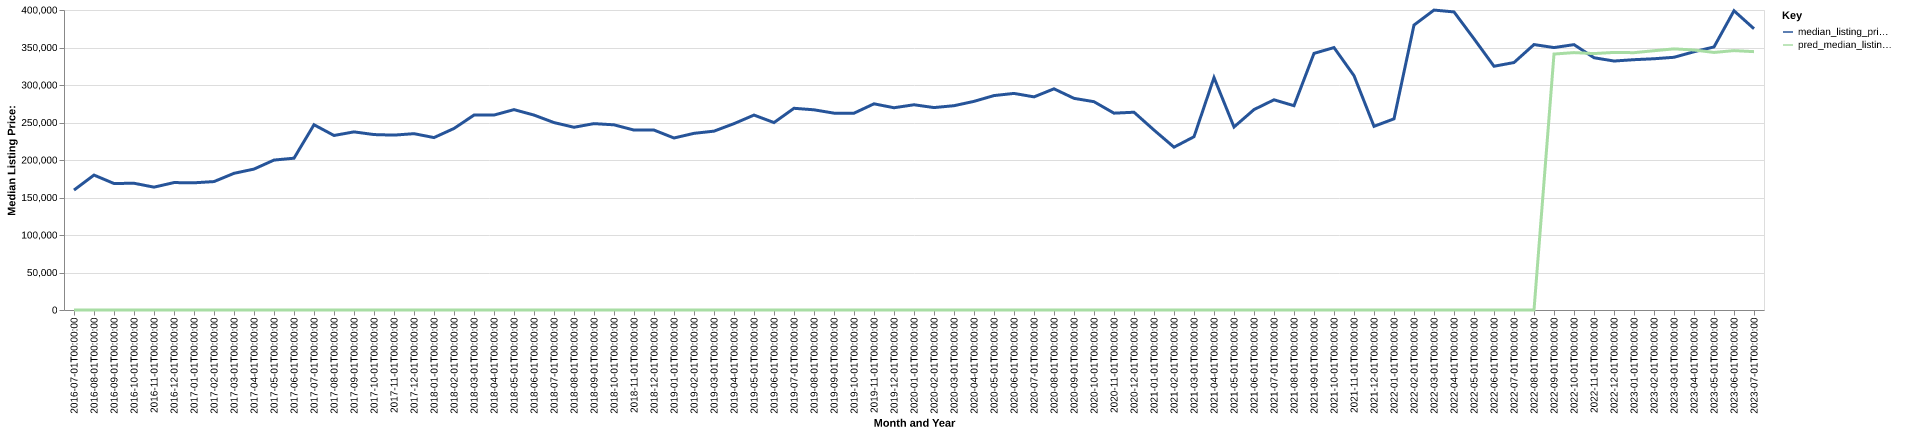

The table this chart was drawn from, first rows:
date, time_idx, median_listing_price, thirty_year_interest_rate_five, month, county_name, active_listing_count, median_days_on_market, pred_median_listing_price, month_year
2016-07-01, 0, 159900, 3.72, 7, Lewisburg, TN, 134.0, 57.0, 0, Jul-2016
2016-08-01, 1, 179900, 3.73, 8, Lewisburg, TN, 143.0, 43.0, 0, Aug-2016
2016-09-01, 2, 168661, 3.66, 9, Lewisburg, TN, 131.0, 43.0, 0, Sep-2016
2016-10-01, 3, 169000, 3.64, 10, Lewisburg, TN, 120.0, 57.0, 0, Oct-2016
2016-11-01, 4, 163800, 3.66, 11, Lewisburg, TN, 115.0, 52.0, 0, Nov-2016
2016-12-01, 5, 169900, 3.48, 12, Lewisburg, TN, 108.0, 50.0, 0, Dec-2016
2017-01-01, 6, 169597, 3.45, 1, Lewisburg, TN, 110.0, 60.0, 0, Jan-2017
2017-02-01, 7, 171225, 3.5, 2, Lewisburg, TN, 103.0, 63.0, 0, Feb-2017
2017-03-01, 8, 182225, 3.52, 3, Lewisburg, TN, 113.0, 35.0, 0, Mar-2017
2017-04-01, 9, 187900, 4.03, 4, Lewisburg, TN, 113.0, 39.0, 0, Apr-2017
2017-05-01, 10, 199900, 4.32, 5, Lewisburg, TN, 71.0, 29.0, 0, May-2017
2017-06-01, 11, 202400, 4.2, 6, Lewisburg, TN, 71.0, 36.0, 0, Jun-2017
2017-07-01, 12, 247000, 4.19, 7, Lewisburg, TN, 75.0, 42.0, 0, Jul-2017
2017-08-01, 13, 232700, 4.3, 8, Lewisburg, TN, 87.0, 33.0, 0, Aug-2017
2017-09-01, 14, 237500, 4.1, 9, Lewisburg, TN, 98.0, 39.0, 0, Sep-2017
2017-10-01, 15, 233900, 4.05, 10, Lewisburg, TN, 101.0, 48.0, 0, Oct-2017
2017-11-01, 16, 233175, 3.94, 11, Lewisburg, TN, 109.0, 58.0, 0, Nov-2017
2017-12-01, 17, 235090, 4.03, 12, Lewisburg, TN, 105.0, 57.0, 0, Dec-2017
2018-01-01, 18, 229900, 3.93, 1, Lewisburg, TN, 110.0, 59.0, 0, Jan-2018
2018-02-01, 19, 242045, 3.83, 2, Lewisburg, TN, 108.0, 43.0, 0, Feb-2018
2018-03-01, 20, 259900, 3.94, 3, Lewisburg, TN, 98.0, 44.0, 0, Mar-2018
2018-04-01, 21, 259925, 3.95, 4, Lewisburg, TN, 102.0, 43.0, 0, Apr-2018
2018-05-01, 22, 267161, 3.99, 5, Lewisburg, TN, 98.0, 50.0, 0, May-2018
2018-06-01, 23, 259900, 4.15, 6, Lewisburg, TN, 101.0, 51.0, 0, Jun-2018
2018-07-01, 24, 249900, 4.4, 7, Lewisburg, TN, 105.0, 40.0, 0, Jul-2018
2018-08-01, 25, 243650, 4.46, 8, Lewisburg, TN, 115.0, 37.0, 0, Aug-2018
2018-09-01, 26, 248500, 4.58, 9, Lewisburg, TN, 129.0, 39.0, 0, Sep-2018
2018-10-01, 27, 246900, 4.66, 10, Lewisburg, TN, 133.0, 53.0, 0, Oct-2018
2018-11-01, 28, 239900, 4.62, 11, Lewisburg, TN, 147.0, 57.0, 0, Nov-2018
2018-12-01, 29, 239900, 4.54, 12, Lewisburg, TN, 148.0, 59.0, 0, Dec-2018
2019-01-01, 30, 229350, 4.6, 1, Lewisburg, TN, 145.0, 70.0, 0, Jan-2019
2019-02-01, 31, 235550, 4.72, 2, Lewisburg, TN, 147.0, 66.0, 0, Feb-2019
2019-03-01, 32, 238471, 4.9, 3, Lewisburg, TN, 125.0, 66.0, 0, Mar-2019
2019-04-01, 33, 248471, 4.94, 4, Lewisburg, TN, 116.0, 48.0, 0, Apr-2019
2019-05-01, 34, 259900, 4.75, 5, Lewisburg, TN, 116.0, 46.0, 0, May-2019
2019-06-01, 35, 249900, 4.51, 6, Lewisburg, TN, 119.0, 50.0, 0, Jun-2019
2019-07-01, 36, 268950, 4.41, 7, Lewisburg, TN, 98.0, 50.0, 0, Jul-2019
2019-08-01, 37, 266927, 4.41, 8, Lewisburg, TN, 104.0, 52.0, 0, Aug-2019
2019-09-01, 38, 262468, 4.2, 9, Lewisburg, TN, 112.0, 49.0, 0, Sep-2019
2019-10-01, 39, 262445, 4.14, 10, Lewisburg, TN, 120.0, 48.0, 0, Oct-2019
2019-11-01, 40, 274900, 3.84, 11, Lewisburg, TN, 121.0, 44.0, 0, Nov-2019
2019-12-01, 41, 269675, 3.81, 12, Lewisburg, TN, 130.0, 51.0, 0, Dec-2019
2020-01-01, 42, 273650, 3.75, 1, Lewisburg, TN, 127.0, 59.0, 0, Jan-2020
2020-02-01, 43, 269900, 3.73, 2, Lewisburg, TN, 112.0, 47.0, 0, Feb-2020
2020-03-01, 44, 272400, 3.78, 3, Lewisburg, TN, 112.0, 47.0, 0, Mar-2020
2020-04-01, 45, 278175, 3.75, 4, Lewisburg, TN, 103.0, 52.0, 0, Apr-2020
2020-05-01, 46, 285900, 3.74, 5, Lewisburg, TN, 109.0, 52.0, 0, May-2020
2020-06-01, 47, 288782, 3.72, 6, Lewisburg, TN, 99.0, 45.0, 0, Jun-2020
2020-07-01, 48, 284170, 3.49, 7, Lewisburg, TN, 97.0, 53.0, 0, Jul-2020
2020-08-01, 49, 294900, 3.65, 8, Lewisburg, TN, 77.0, 51.0, 0, Aug-2020
2020-09-01, 50, 282217, 3.33, 9, Lewisburg, TN, 76.0, 44.0, 0, Sep-2020
2020-10-01, 51, 277720, 3.28, 10, Lewisburg, TN, 63.0, 43.0, 0, Oct-2020
2020-11-01, 52, 262450, 3.21, 11, Lewisburg, TN, 79.0, 35.0, 0, Nov-2020
2020-12-01, 53, 263700, 3.07, 12, Lewisburg, TN, 76.0, 44.0, 0, Dec-2020
2021-01-01, 54, 239900, 2.99, 1, Lewisburg, TN, 74.0, 54.0, 0, Jan-2021
2021-02-01, 55, 217100, 2.93, 2, Lewisburg, TN, 59.0, 52.0, 0, Feb-2021
2021-03-01, 56, 231038, 2.88, 3, Lewisburg, TN, 48.0, 47.0, 0, Mar-2021
2021-04-01, 57, 309900, 2.84, 4, Lewisburg, TN, 32.0, 29.0, 0, Apr-2021
2021-05-01, 58, 244000, 2.71, 5, Lewisburg, TN, 40.0, 20.0, 0, May-2021
2021-06-01, 59, 267225, 2.79, 6, Lewisburg, TN, 51.0, 26.0, 0, Jun-2021
... 25 more rows
